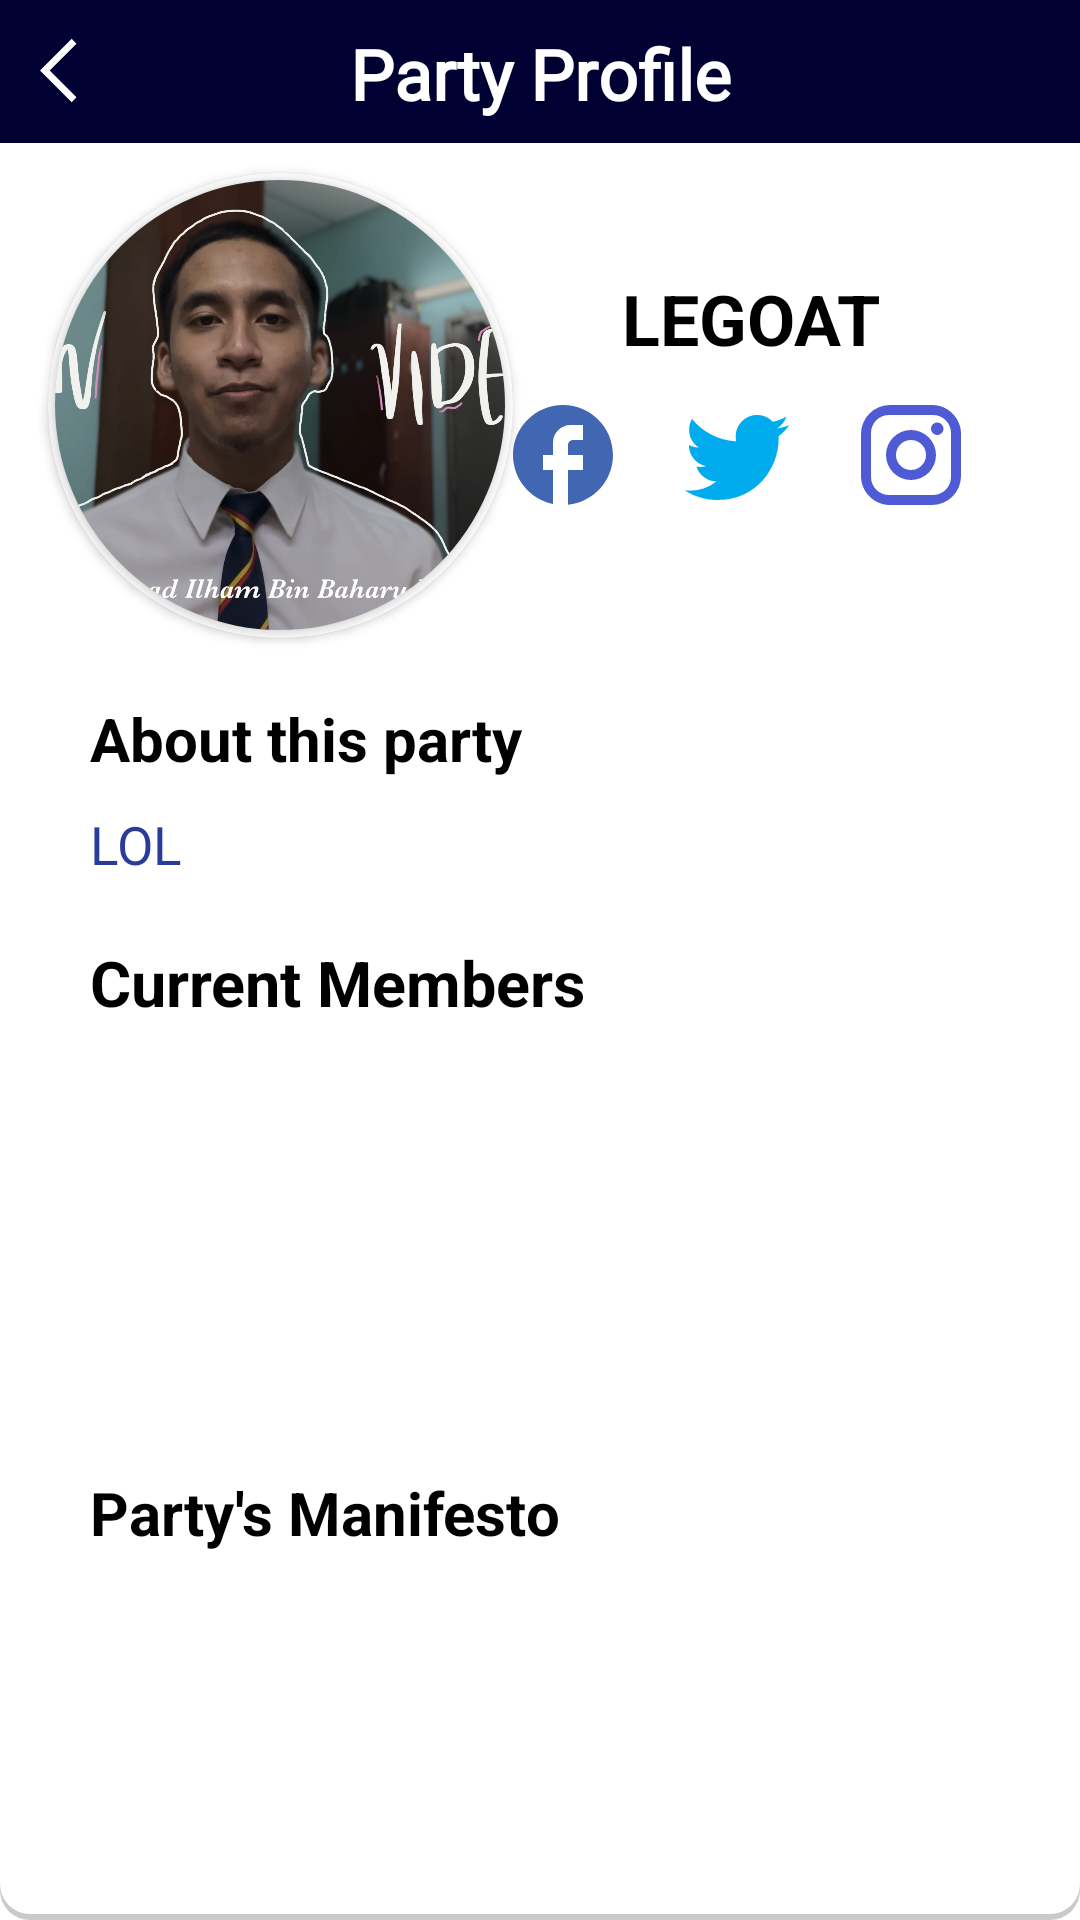

Write the Android layout XML for this screen, with the resource values it uses.
<!-- AndroidManifest.xml: application theme Theme.Studentvoting -->
<!-- res/layout/fragment_party_profile.xml -->
<?xml version="1.0" encoding="utf-8"?>
<FrameLayout xmlns:android="http://schemas.android.com/apk/res/android"
    xmlns:app="http://schemas.android.com/apk/res-auto"
    xmlns:tools="http://schemas.android.com/tools"
    android:layout_width="match_parent"
    android:layout_height="match_parent"
    android:background="#FFFFFF"
    tools:context=".PartyProfile">

    <RelativeLayout
        android:layout_width="match_parent"
        android:layout_height="match_parent"
        android:background="@drawable/roundedcorner">

        <LinearLayout
            android:layout_width="wrap_content"
            android:layout_height="wrap_content"
            android:layout_below="@+id/partyNameTV"
            android:layout_alignStart="@+id/partyNameTV"
            android:layout_alignParentEnd="true"
            android:layout_marginStart="-10dp"
            android:layout_marginTop="10dp"
            android:layout_marginEnd="30dp"
            android:divider="@drawable/divider"
            android:orientation="horizontal"
            android:showDividers="middle">

            <ImageView
                android:id="@+id/fbIcon"
                android:layout_width="40dp"
                android:layout_height="40dp"
                android:layout_weight="1"
                android:src="@drawable/baseline_facebook"
                android:clickable="true"/>

            <ImageView
                android:id="@+id/twIcon"
                android:layout_width="40dp"
                android:layout_height="40dp"
                android:layout_weight="1"
                android:src="@drawable/twitter"
                android:clickable="true"/>

            <ImageView
                android:id="@+id/igIcon"
                android:layout_width="40dp"
                android:layout_height="40dp"
                android:layout_weight="1"
                android:src="@drawable/instagram"
                android:clickable="true"/>

        </LinearLayout>

        <androidx.appcompat.widget.Toolbar
            android:id="@+id/profileTB"
            android:layout_width="match_parent"
            android:layout_height="143px"
            android:background="?attr/colorPrimary"
            android:minHeight="?attr/actionBarSize"
            android:theme="?attr/actionBarTheme" />

        <ImageButton
            android:id="@+id/BtnPrev"
            android:layout_width="wrap_content"
            android:layout_height="wrap_content"
            android:background="@null"
            android:src="@drawable/arrow_back_"
            android:translationX="40px"
            android:translationY="33px"/>

        <TextView
            android:id="@+id/profileTV"
            android:layout_width="wrap_content"
            android:layout_height="wrap_content"
            android:layout_alignBottom="@+id/profileTB"
            android:layout_alignParentStart="true"
            android:layout_alignParentTop="true"
            android:layout_alignParentEnd="true"
            android:layout_marginStart="0dp"
            android:layout_marginTop="9dp"
            android:layout_marginEnd="0dp"
            android:layout_marginBottom="9dp"
            android:fontFamily="@font/archivo_bold"
            android:text="Party Profile"
            android:textAlignment="center"
            android:textColor="#FFFFFF"
            android:textSize="70px"
            android:textStyle="bold"
            android:gravity="center"/>


        <TextView
            android:id="@+id/partyNameTV"
            android:layout_width="wrap_content"
            android:layout_height="wrap_content"
            android:layout_alignTop="@+id/circular_bg"
            android:layout_alignParentEnd="true"
            android:layout_marginStart="0dp"
            android:layout_marginTop="33dp"
            android:layout_marginEnd="30dp"
            android:layout_toEndOf="@+id/circular_bg"
            android:paddingLeft="0dp"
            android:text="LEGOAT"
            android:textAlignment="center"
            android:textAllCaps="true"
            android:textColor="@color/black"
            android:textSize="70px"
            android:textStyle="bold" />

        <androidx.cardview.widget.CardView
            android:id="@+id/circular_bg"
            android:layout_width="155dp"
            android:layout_height="155dp"
            android:layout_below="@+id/profileTB"
            android:layout_alignParentStart="true"
            android:layout_marginStart="16dp"
            android:layout_marginTop="10dp"
            app:cardBackgroundColor="@color/white"
            app:cardCornerRadius="250dp">

            <androidx.cardview.widget.CardView
                android:id="@+id/border_bg"
                android:layout_width="150dp"
                android:layout_height="150dp"
                android:layout_gravity="center"
                app:cardCornerRadius="250dp">

                <ImageView
                    android:id="@+id/profile_IV"
                    android:layout_width="150dp"
                    android:layout_height="150dp"
                    android:scaleType="centerCrop"
                    android:src="@drawable/thumbnail_ytn" />

            </androidx.cardview.widget.CardView>

        </androidx.cardview.widget.CardView>

        <TextView
            android:id="@+id/aboutTV"
            android:layout_width="wrap_content"
            android:layout_height="wrap_content"
            android:layout_below="@+id/circular_bg"
            android:layout_alignParentStart="true"
            android:layout_alignParentEnd="true"
            android:layout_marginStart="30dp"
            android:layout_marginTop="20dp"
            android:layout_marginEnd="120dp"
            android:paddingLeft="0dp"
            android:text="About this party"
            android:textColor="@color/black"
            android:textSize="60px"
            android:textStyle="bold" />

        <TextView
            android:id="@+id/about_TV"
            android:layout_width="wrap_content"
            android:layout_height="wrap_content"
            android:layout_below="@id/aboutTV"
            android:layout_alignParentStart="true"
            android:layout_alignParentEnd="true"
            android:layout_marginStart="30dp"
            android:layout_marginTop="10dp"
            android:layout_marginEnd="60dp"
            android:text="LOL"
            android:textColor="@color/fuckcolor"
            android:textSize="53px" />

        <TextView
            android:id="@+id/currentMembersTV"
            android:layout_width="wrap_content"
            android:layout_height="wrap_content"
            android:layout_below="@+id/about_TV"
            android:layout_alignParentStart="true"
            android:layout_alignParentEnd="true"
            android:layout_marginStart="30dp"
            android:layout_marginTop="20dp"
            android:layout_marginEnd="120dp"
            android:paddingLeft="0dp"
            android:text="Current Members"
            android:textColor="@color/black"
            android:textSize="63px"
            android:textStyle="bold" />

        <androidx.recyclerview.widget.RecyclerView
            android:id="@+id/recyclerViewparty"
            android:layout_width="wrap_content"
            android:layout_height="119dp"
            android:layout_below="@id/currentMembersTV"
            android:layout_alignParentStart="true"
            android:layout_alignParentEnd="true"
            android:layout_marginStart="30dp"
            android:layout_marginTop="10dp"
            android:layout_marginEnd="30dp"
            android:clickable="true"
            android:orientation="horizontal"
            tools:listitem="@layout/list_current_members" />



        <TextView
            android:id="@+id/manifestoTV"
            android:layout_width="wrap_content"
            android:layout_height="wrap_content"
            android:layout_below="@+id/recyclerViewparty"
            android:layout_alignParentStart="true"
            android:layout_alignParentEnd="true"
            android:layout_marginStart="30dp"
            android:layout_marginTop="20dp"
            android:layout_marginEnd="120dp"
            android:paddingLeft="0dp"
            android:text="Party's Manifesto"
            android:textColor="@color/black"
            android:textSize="60px"
            android:textStyle="bold" />

        <androidx.recyclerview.widget.RecyclerView
            android:id="@+id/recyclerViewmanifesto"
            android:layout_width="wrap_content"
            android:layout_height="132dp"
            android:layout_below="@id/manifestoTV"
            android:layout_alignParentStart="true"
            android:layout_alignParentEnd="true"
            android:layout_marginTop="5dp"
            android:layout_marginStart="30dp"
            android:layout_marginEnd="30dp"
            android:orientation="vertical"
            tools:listitem="@layout/list_manifesto_party" />
    </RelativeLayout>

</FrameLayout>
<!-- res/layout/list_current_members.xml (included above) -->
<?xml version="1.0" encoding="utf-8"?>
<androidx.constraintlayout.widget.ConstraintLayout xmlns:android="http://schemas.android.com/apk/res/android"
    xmlns:app="http://schemas.android.com/apk/res-auto"
    android:layout_width="wrap_content"
    android:layout_height="match_parent">

    <androidx.cardview.widget.CardView
        android:layout_width="wrap_content"
        android:layout_height="wrap_content"
        android:layout_marginEnd="15dp"
        app:cardElevation="0dp"
        app:layout_constraintEnd_toEndOf="parent"
        app:layout_constraintStart_toStartOf="parent"
        app:layout_constraintTop_toTopOf="parent">

        <androidx.constraintlayout.widget.ConstraintLayout
            android:layout_width="match_parent"
            android:layout_height="match_parent"
            android:layout_gravity="center">

            <androidx.cardview.widget.CardView
                android:id="@+id/cardMember1"
                android:layout_width="80dp"
                android:layout_height="80dp"
                android:layout_centerHorizontal="true"
                android:elevation="12dp"
                app:cardCornerRadius="200dp"
                app:layout_constraintEnd_toEndOf="parent"
                app:layout_constraintStart_toStartOf="parent"
                app:layout_constraintTop_toTopOf="parent">

                <ImageView
                    android:id="@+id/imageMember1"
                    android:layout_width="match_parent"
                    android:layout_height="match_parent"
                    android:scaleType="centerCrop"
                    android:src="@drawable/thumbnail_ytn" />

            </androidx.cardview.widget.CardView>

            <TextView
                android:id="@+id/member1NAME"
                android:layout_width="match_parent"
                android:layout_height="wrap_content"
                android:gravity="center"
                android:text="LeGOAT"
                android:textAlignment="gravity"
                android:textColor="@color/fuckcolor"
                android:textSize="15dp"
                android:textStyle="bold"
                app:layout_constraintEnd_toEndOf="parent"
                app:layout_constraintStart_toStartOf="parent"
                app:layout_constraintTop_toBottomOf="@+id/cardMember1" />

            <TextView
                android:id="@+id/member1POS"
                android:layout_width="match_parent"
                android:layout_height="wrap_content"
                android:gravity="center"
                android:text="President"
                android:textAlignment="gravity"
                android:textColor="@color/black"
                android:textStyle="bold"
                app:layout_constraintEnd_toEndOf="parent"
                app:layout_constraintStart_toStartOf="parent"
                app:layout_constraintTop_toBottomOf="@+id/member1NAME" />

        </androidx.constraintlayout.widget.ConstraintLayout>
    </androidx.cardview.widget.CardView>
</androidx.constraintlayout.widget.ConstraintLayout>
<!-- res/layout/list_manifesto_party.xml (included above) -->
<?xml version="1.0" encoding="utf-8"?>
<androidx.constraintlayout.widget.ConstraintLayout xmlns:android="http://schemas.android.com/apk/res/android"
    xmlns:app="http://schemas.android.com/apk/res-auto"
    android:layout_width="match_parent"
    android:layout_height="wrap_content"
    android:background="@color/white">

    <androidx.cardview.widget.CardView
        android:layout_width="match_parent"
        android:layout_height="wrap_content"
        android:layout_marginTop="5dp"
        app:layout_constraintBottom_toBottomOf="parent"
        app:layout_constraintEnd_toEndOf="parent"
        app:layout_constraintStart_toStartOf="parent"
        app:layout_constraintTop_toTopOf="parent">

        <androidx.constraintlayout.widget.ConstraintLayout
            android:layout_width="match_parent"
            android:layout_height="match_parent">

            <TextView
                android:id="@+id/manifestoTV"
                android:layout_width="match_parent"
                android:layout_height="35dp"
                android:background="@drawable/manifesto_bg"
                android:gravity="center_vertical"
                android:paddingLeft="5dp"
                android:text="1. mak kau babi"
                android:textColor="@color/white"
                android:textSize="40px"
                android:textStyle="bold"
                app:layout_constraintEnd_toEndOf="parent"
                app:layout_constraintStart_toStartOf="parent"
                app:layout_constraintTop_toTopOf="parent" />

        </androidx.constraintlayout.widget.ConstraintLayout>
    </androidx.cardview.widget.CardView>
</androidx.constraintlayout.widget.ConstraintLayout>
<!-- resources referenced by this layout -->
<resources>
  <color name="black">#FF000000</color>
  <color name="fuckcolor">#2a3c9a</color>
  <color name="white">#FFFFFFFF</color>
  <!-- drawable arrow_back_ (drawable) -->
  <vector xmlns:android="http://schemas.android.com/apk/res/android"
      android:width="25dp"
      android:height="25dp"
      android:viewportWidth="48"
      android:viewportHeight="48">
    <path
        android:fillColor="@android:color/white"
        android:pathData="M20.3,44.3 L0,24 20.3,3.7 23.35,6.85 6.2,24 23.35,41.15Z"/>
  </vector>
  <!-- drawable baseline_facebook (drawable) -->
  <vector android:height="24dp" android:viewportHeight="24"
      android:viewportWidth="24" android:width="24dp" xmlns:android="http://schemas.android.com/apk/res/android">
      <path android:fillColor="#4267B2" android:pathData="M22,12c0,-5.52 -4.48,-10 -10,-10S2,6.48 2,12c0,4.84 3.44,8.87 8,9.8V15H8v-3h2V9.5C10,7.57 11.57,6 13.5,6H16v3h-2c-0.55,0 -1,0.45 -1,1v2h3v3h-3v6.95c5.05,-0.5 9,-4.76 9,-9.95z"/>
  </vector>
  <!-- drawable divider (drawable) -->
  <?xml version="1.0" encoding="utf-8"?>
  <shape xmlns:android="http://schemas.android.com/apk/res/android">
      <size
          android:height="100dp"
          android:width="5dp"/>
  </shape>
  <!-- drawable instagram (drawable) -->
  <vector xmlns:android="http://schemas.android.com/apk/res/android"
      android:width="1dp"
      android:height="1dp"
      android:viewportWidth="24"
      android:viewportHeight="24">
    <path
        android:pathData="M7.8,2h8.4C19.4,2 22,4.6 22,7.8v8.4a5.8,5.8 0,0 1,-5.8 5.8H7.8C4.6,22 2,19.4 2,16.2V7.8A5.8,5.8 0,0 1,7.8 2m-0.2,2A3.6,3.6 0,0 0,4 7.6v8.8C4,18.39 5.61,20 7.6,20h8.8a3.6,3.6 0,0 0,3.6 -3.6V7.6C20,5.61 18.39,4 16.4,4H7.6m9.65,1.5a1.25,1.25 0,0 1,1.25 1.25A1.25,1.25 0,0 1,17.25 8A1.25,1.25 0,0 1,16 6.75a1.25,1.25 0,0 1,1.25 -1.25M12,7a5,5 0,0 1,5 5a5,5 0,0 1,-5 5a5,5 0,0 1,-5 -5a5,5 0,0 1,5 -5m0,2a3,3 0,0 0,-3 3a3,3 0,0 0,3 3a3,3 0,0 0,3 -3a3,3 0,0 0,-3 -3Z"
        android:fillColor="#4f5bd5"/>
  </vector>
  <!-- drawable manifesto_bg (drawable) -->
  <?xml version="1.0" encoding="utf-8"?>
  <shape xmlns:android="http://schemas.android.com/apk/res/android">
      <solid android:color="@color/fuckcolor"/>
      <corners android:radius="5dp"/>
  </shape>
  <!-- drawable roundedcorner (drawable) -->
  <?xml version="1.0" encoding="utf-8"?>
  <layer-list xmlns:android="http://schemas.android.com/apk/res/android">
      <item>
          <shape android:shape="rectangle">
              <solid android:color="#CABBBBBB"/>
              <corners android:radius="10dp" />
          </shape>
      </item>
  
      <item
          android:left="0dp"
          android:right="0dp"
          android:top="0dp"
          android:bottom="2dp">
          <shape android:shape="rectangle">
              <solid android:color="#FFFFFF"/>
              <corners android:radius="10dp" />
          </shape>
      </item>
  </layer-list>
  <style name="Theme.Studentvoting" parent="Theme.MaterialComponents.DayNight.DarkActionBar">
          
          <item name="colorPrimary">@color/darkblue</item>
          <item name="colorPrimaryVariant">@color/purple_700</item>
          <item name="colorOnPrimary">@color/white</item>
          
          <item name="colorSecondary">@color/teal_200</item>
          <item name="colorSecondaryVariant">@color/teal_700</item>
          <item name="colorOnSecondary">@color/black</item>
          
          <item name="android:statusBarColor" tools:targetApi="l">?attr/colorPrimaryVariant</item>
          
          <item name="android:windowBackground">@color/darkblue</item>
      </style>
  <color name="darkblue">#000033</color>
  <color name="purple_700">#FF3700B3</color>
  <color name="teal_200">#FF03DAC5</color>
  <color name="teal_700">#FF018786</color>
</resources>
